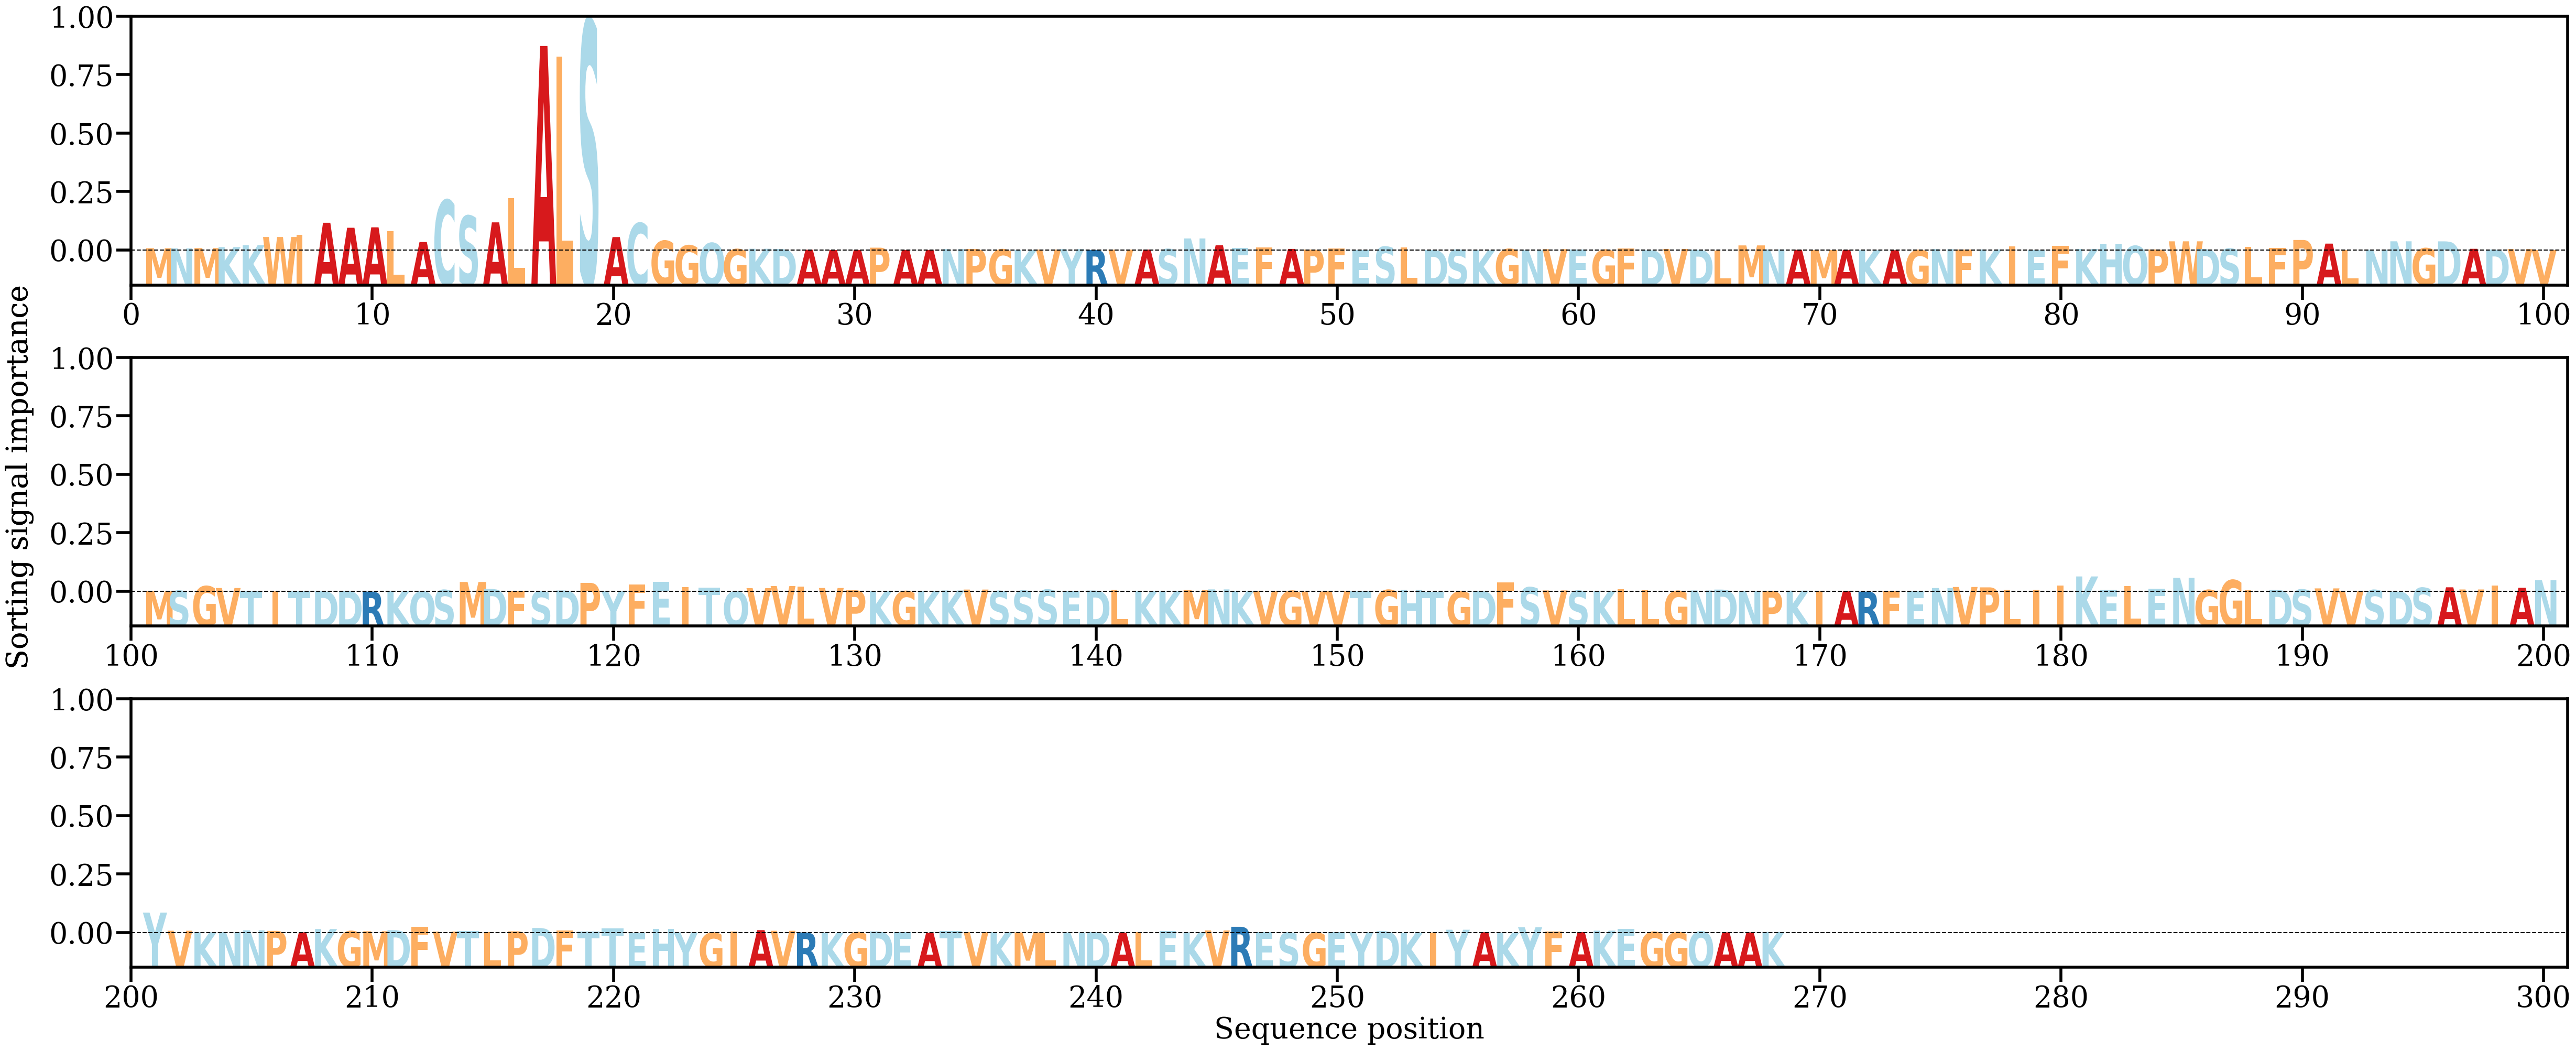

The data file committed next to this chart (first rows):
AA, Alpha
M, [0.00146599]
N, [0.0013723]
M, [0.00154014]
K, [0.00221209]
K, [0.00345132]
W, [0.00865913]
I, [0.01016408]
A, [0.01781917]
A, [0.01460162]
A, [0.01487917]
L, [0.01234484]
A, [0.00546399]
C, [0.03236053]
S, [0.02221613]
A, [0.01806461]
L, [0.03353327]
A, [0.13117504]
L, [0.12442192]
S, [0.14756438]
A, [0.00861713]
C, [0.01757168]
G, [0.00620669]
G, [0.0032614]
Q, [0.00481556]
G, [0.00084176]
K, [0.00111008]
D, [0.0009591]
A, [0.00050991]
A, [0.00034775]
A, [0.00038167]
P, [0.00182601]
A, [0.00036116]
A, [0.00037029]
N, [0.00088885]
P, [0.00093661]
G, [0.00067086]
K, [0.00034664]
V, [0.00062563]
Y, [0.00086959]
R, [0.00034007]
V, [0.0005575]
A, [0.00062293]
S, [0.00087484]
N, [0.00774018]
A, [0.00337403]
E, [0.00162927]
F, [0.00181908]
A, [0.00102592]
P, [0.00060607]
F, [0.00142953]
E, [0.00046157]
S, [0.00241833]
L, [0.00204886]
D, [0.00031463]
S, [0.00040748]
K, [0.00017112]
G, [0.00093855]
N, [0.00013808]
V, [0.00085471]
E, [0.00056771]
... 208 more rows
